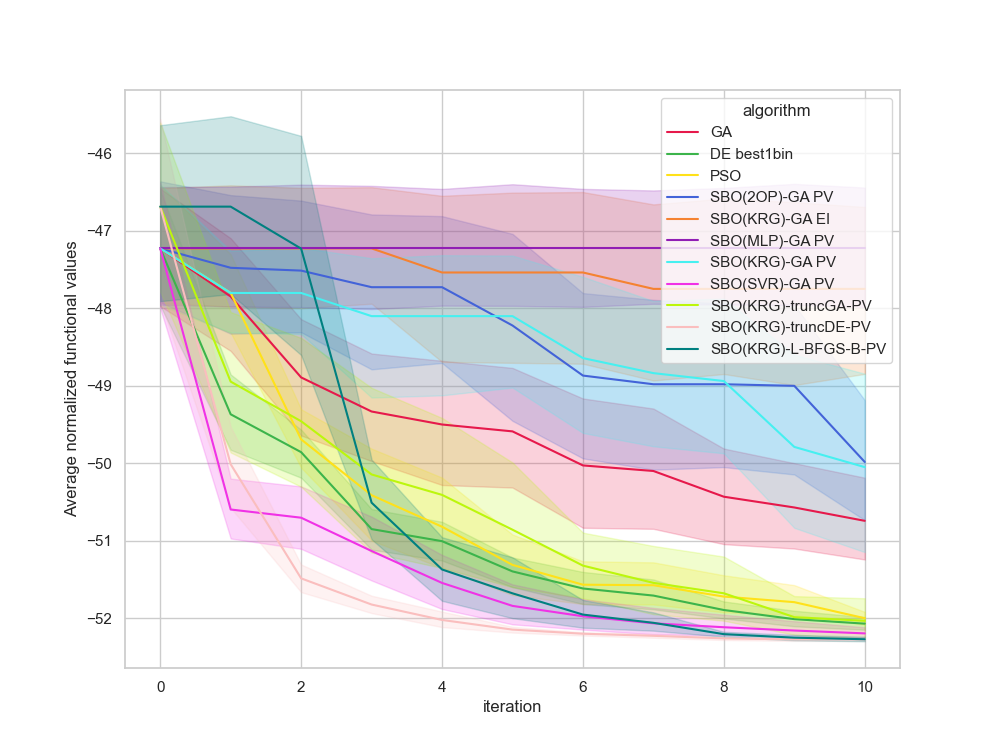

The file beside this chart, header and first rows:
, Unnamed: 0, value, iteration, algorithm, replicate
0, 0, -46.91, 0, GA, 0
1, 1, -47.1, 1, GA, 0
2, 2, -47.1, 2, GA, 0
3, 3, -47.1, 3, GA, 0
4, 4, -47.17, 4, GA, 0
5, 5, -47.38, 5, GA, 0
6, 6, -47.38, 6, GA, 0
7, 7, -47.71, 7, GA, 0
8, 8, -48.34, 8, GA, 0
9, 9, -48.34, 9, GA, 0
10, 10, -48.99, 10, GA, 0
11, 11, -47.38, 0, GA, 1
12, 12, -47.98, 1, GA, 1
13, 13, -50.82, 2, GA, 1
14, 14, -50.82, 3, GA, 1
15, 15, -51.77, 4, GA, 1
16, 16, -51.77, 5, GA, 1
17, 17, -51.77, 6, GA, 1
18, 18, -51.77, 7, GA, 1
19, 19, -51.81, 8, GA, 1
20, 20, -51.81, 9, GA, 1
21, 21, -51.81, 10, GA, 1
22, 22, -45.56, 0, GA, 2
23, 23, -45.56, 1, GA, 2
24, 24, -47.46, 2, GA, 2
25, 25, -47.46, 3, GA, 2
26, 26, -47.46, 4, GA, 2
27, 27, -47.46, 5, GA, 2
28, 28, -47.86, 6, GA, 2
29, 29, -47.89, 7, GA, 2
30, 30, -49.8, 8, GA, 2
31, 31, -49.8, 9, GA, 2
32, 32, -49.8, 10, GA, 2
33, 33, -48.62, 0, GA, 3
34, 34, -48.62, 1, GA, 3
35, 35, -48.62, 2, GA, 3
36, 36, -48.96, 3, GA, 3
37, 37, -49.02, 4, GA, 3
38, 38, -49.03, 5, GA, 3
39, 39, -51.44, 6, GA, 3
40, 40, -51.44, 7, GA, 3
41, 41, -51.44, 8, GA, 3
42, 42, -51.44, 9, GA, 3
43, 43, -51.44, 10, GA, 3
44, 44, -48.38, 0, GA, 4
45, 45, -49.38, 1, GA, 4
46, 46, -49.38, 2, GA, 4
47, 47, -49.81, 3, GA, 4
48, 48, -49.81, 4, GA, 4
49, 49, -49.81, 5, GA, 4
50, 50, -49.81, 6, GA, 4
51, 51, -49.81, 7, GA, 4
52, 52, -49.81, 8, GA, 4
53, 53, -50.5, 9, GA, 4
54, 54, -50.71, 10, GA, 4
55, 55, -44.93, 0, GA, 5
56, 56, -49.09, 1, GA, 5
57, 57, -49.09, 2, GA, 5
58, 58, -49.92, 3, GA, 5
59, 59, -49.92, 4, GA, 5
... 1,150 more rows
